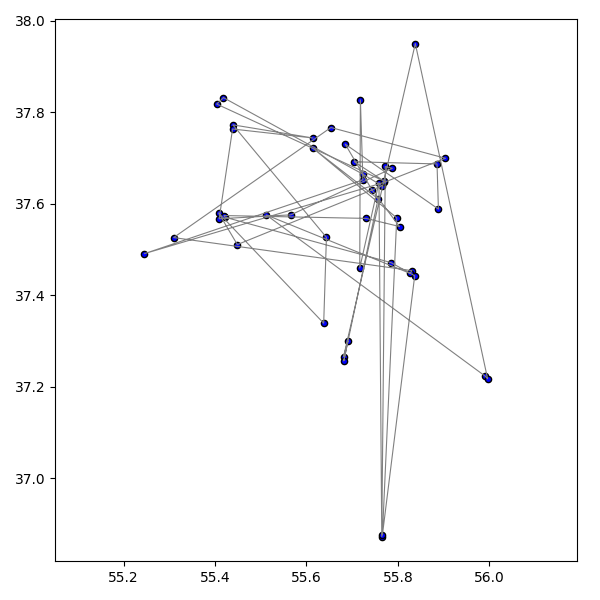

Data behind this chart, as committed beside it:
index, x, y
1, 55.72, 37.66
2, 55.77, 37.64
3, 55.45, 37.51
4, 55.41, 37.58
5, 55.64, 37.34
6, 55.64, 37.53
7, 55.44, 37.77
8, 55.61, 37.74
9, 55.44, 37.76
10, 55.41, 37.57
11, 55.57, 37.58
12, 55.79, 37.68
13, 55.77, 37.68
14, 55.76, 36.87
15, 55.76, 37.65
16, 55.72, 37.46
17, 55.72, 37.83
18, 55.72, 37.65
19, 55.25, 37.49
20, 55.77, 37.65
21, 55.9, 37.7
22, 55.65, 37.77
23, 55.31, 37.53
24, 55.83, 37.45
25, 55.83, 37.45
26, 55.51, 37.58
27, 55.99, 37.22
28, 56, 37.22
29, 55.84, 37.95
30, 55.68, 37.27
31, 55.69, 37.3
32, 55.68, 37.26
33, 55.76, 37.61
34, 55.61, 37.72
35, 55.8, 37.57
36, 55.77, 36.88
37, 55.84, 37.44
38, 55.78, 37.47
39, 55.42, 37.57
40, 55.42, 37.57
41, 55.73, 37.57
42, 55.8, 37.55
43, 55.74, 37.63
44, 55.68, 37.73
45, 55.89, 37.59
46, 55.89, 37.69
47, 55.7, 37.69
48, 55.77, 37.65
49, 55.4, 37.82
50, 55.42, 37.83
